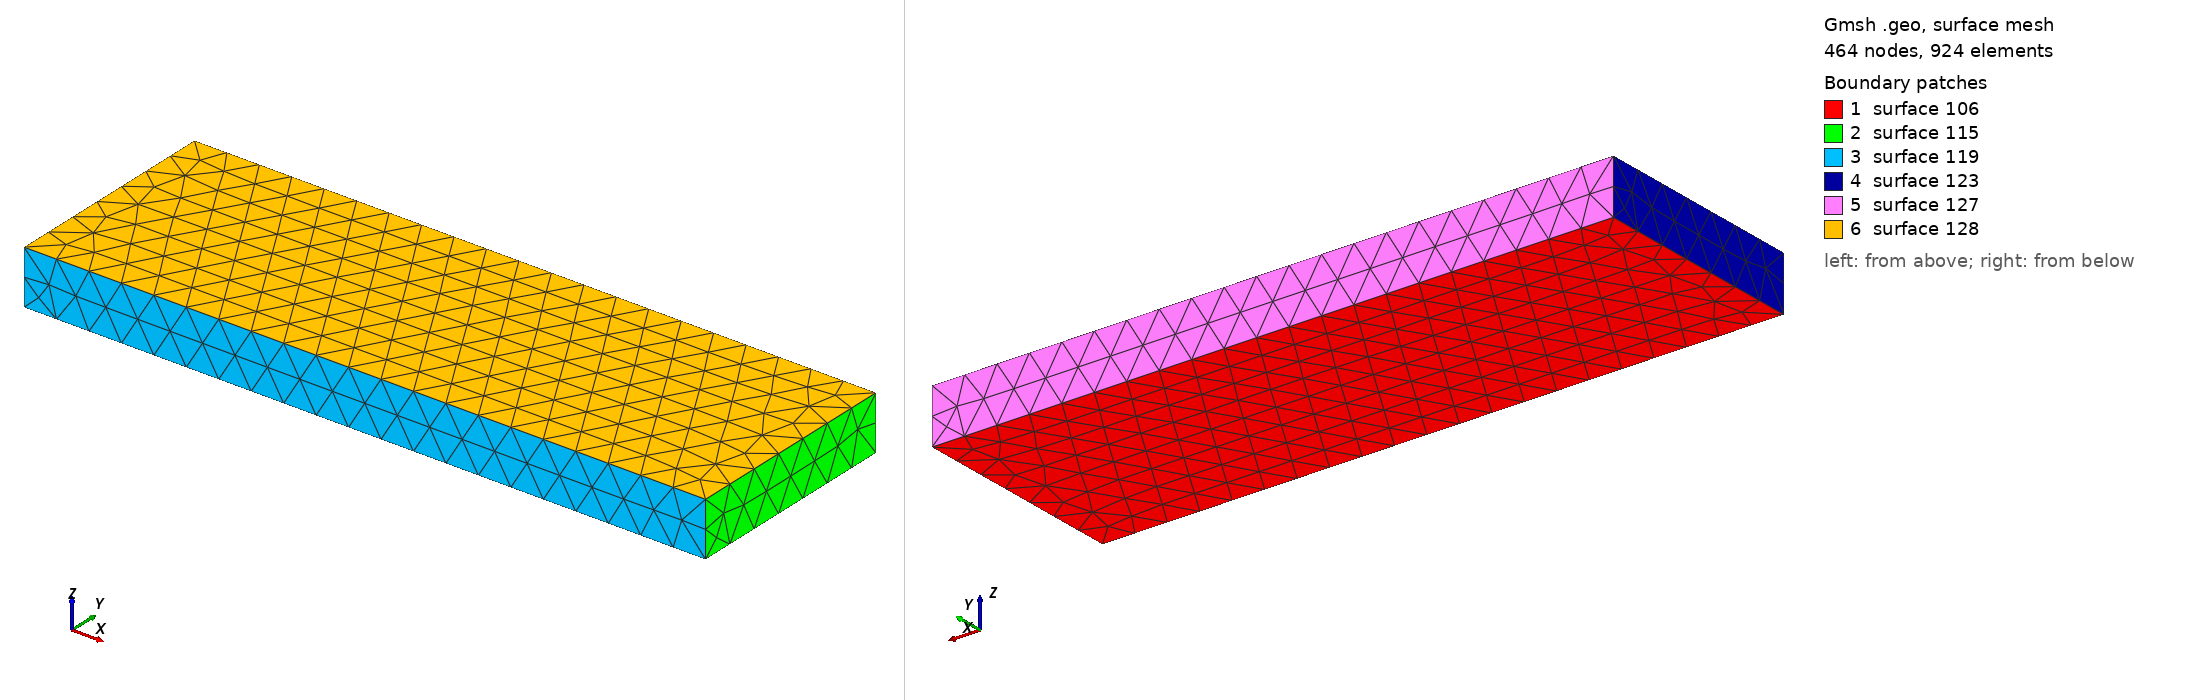

Gmsh geometry script, surface-meshed: 464 nodes, 924 surface elements. Boundary patches (legend numbers): 1 surface 106, 2 surface 115, 3 surface 119, 4 surface 123, 5 surface 127, 6 surface 128. Left view from above one corner, right view from below the opposite corner. The script declares no physical surfaces, so the legend lists its geometric surfaces. The drawing asked Gmsh for element sizes between 1% and 20% of the model's largest extent; the script's own settings can give other sizes.

=== brickC.geo (drawn) ===
lc1 = 0.008;

// rectangle

pxl=0.0;
pxh=0.163;
pyl=0.0;
pyh=0.053;
pzl=0.0;

Point(1) = {pxl,pyl,pzl,lc1};
Point(2) = {pxh,pyl,pzl,lc1};
Point(3) = {pxh,pyh,pzl,lc1};
Point(4) = {pxl,pyh,pzl,lc1};
Line(101) = {4,3};
Line(102) = {3,2};
Line(103) = {2,1};
Line(104) = {1,4};
Line Loop(105) = {102,103,104,101};

Plane Surface(106) = {105};

Extrude {0,0,0.013} {
	Surface{106};
}
